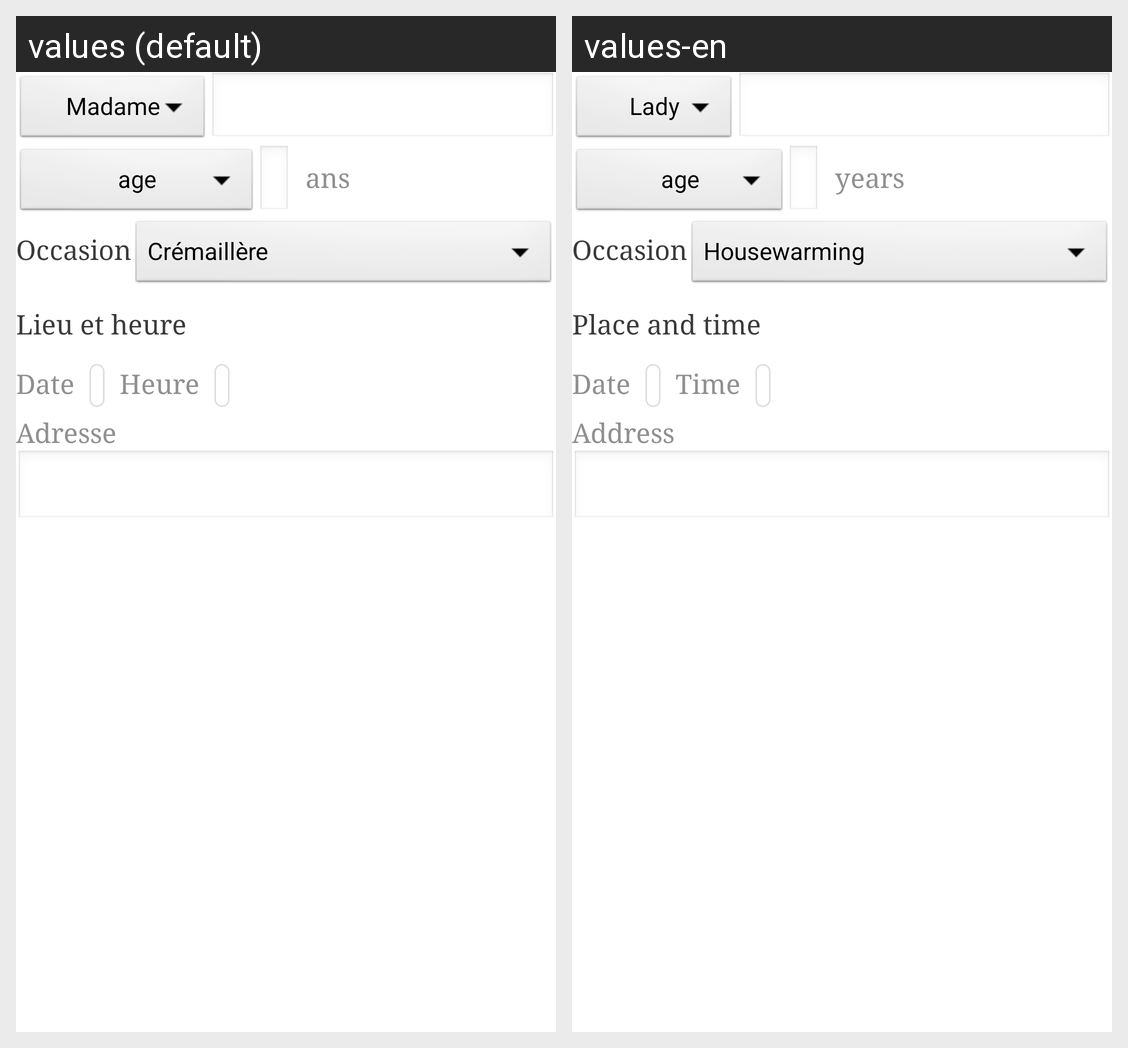

Locale-by-locale string values for the Android screen shown in this grid:
Android screen res/layout/layout7.xml rendered under 2 locales, left to right: values (default), values-en. Device: Nexus 5 (rendered at 1080×1920; each locale shown at half size, 540×960, under a caption strip naming it); theme AppTheme.
Strings drawn on this screen, with the default value and each locale's value (text and hints the layout hard-codes, and strings that could not be matched under every locale, appear in the picture but are not listed):

year
  values: ans
  values-en: years

occaz
  values: Occasion
  values-en: Occasion

time
  values: Lieu et heure
  values-en: Place and time

event_date
  values: Date
  values-en: Date

hour
  values: Heure
  values-en: Time

address
  values: Adresse
  values-en: Address
